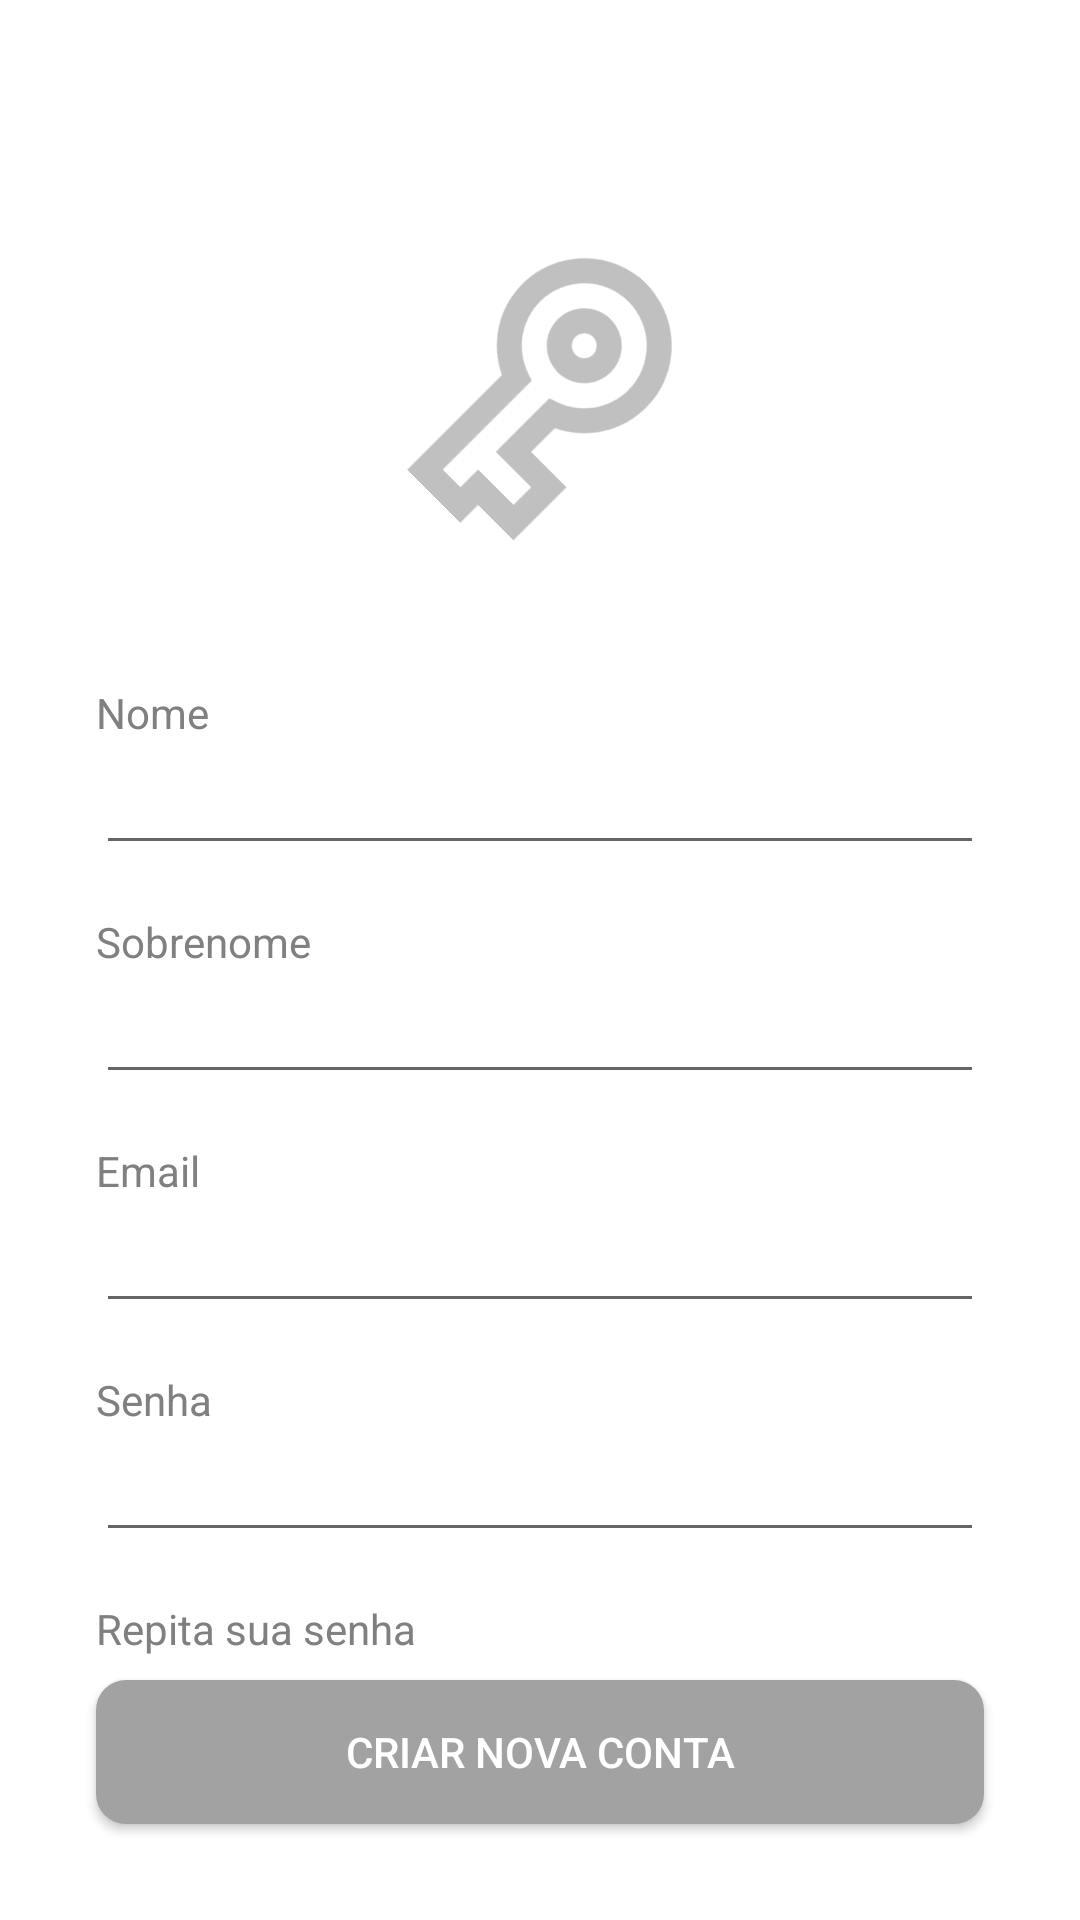

Here is an Android app screen rendered from its layout file. Give the layout XML and the strings, colors and styles it references.
<!-- AndroidManifest.xml: application theme Theme.Odontoguardião -->
<!-- res/layout/activity_signup.xml -->
<?xml version="1.0" encoding="utf-8"?>
<androidx.constraintlayout.widget.ConstraintLayout xmlns:android="http://schemas.android.com/apk/res/android"
    xmlns:app="http://schemas.android.com/apk/res-auto"
    xmlns:tools="http://schemas.android.com/tools"
    android:layout_width="match_parent"
    android:layout_height="match_parent"
    android:background="@android:color/white">

    <Button
        android:id="@+id/btnBack"
        android:layout_width="24dp"
        android:layout_height="24dp"
        android:layout_margin="16dp"
        android:background="@drawable/ic_arrow_black"
        app:layout_constraintStart_toStartOf="parent"
        app:layout_constraintTop_toTopOf="parent" />

    <ImageView
        android:id="@+id/ivKey"
        android:layout_width="100dp"
        android:layout_height="100dp"
        android:layout_marginTop="80dp"
        android:contentDescription="Key Icon"
        android:rotation="135"
        android:scaleY="-1"
        android:src="@drawable/ic_key"
        app:layout_constraintEnd_toEndOf="parent"
        app:layout_constraintStart_toStartOf="parent"
        app:layout_constraintTop_toTopOf="parent" />

    <TextView
        android:id="@+id/tvNome"
        android:layout_width="wrap_content"
        android:layout_height="wrap_content"
        android:layout_marginStart="32dp"
        android:layout_marginTop="48dp"
        android:text="Nome"
        android:textColor="#808080"
        app:layout_constraintStart_toStartOf="parent"
        app:layout_constraintTop_toBottomOf="@id/ivKey" />

    <EditText
        android:id="@+id/et_nome"
        android:layout_width="0dp"
        android:layout_height="wrap_content"
        android:layout_marginEnd="32dp"
        android:inputType="textPersonName"
        app:layout_constraintEnd_toEndOf="parent"
        app:layout_constraintStart_toStartOf="@id/tvNome"
        app:layout_constraintTop_toBottomOf="@id/tvNome" />

    <TextView
        android:id="@+id/tvSobrenome"
        android:layout_width="wrap_content"
        android:layout_height="wrap_content"
        android:layout_marginTop="16dp"
        android:text="Sobrenome"
        android:textColor="#808080"
        app:layout_constraintStart_toStartOf="@id/et_nome"
        app:layout_constraintTop_toBottomOf="@id/et_nome" />

    <EditText
        android:id="@+id/et_sobrenome"
        android:layout_width="0dp"
        android:layout_height="wrap_content"
        android:inputType="textPersonName"
        app:layout_constraintEnd_toEndOf="@id/et_nome"
        app:layout_constraintStart_toStartOf="@id/tvSobrenome"
        app:layout_constraintTop_toBottomOf="@id/tvSobrenome" />

    <TextView
        android:id="@+id/tvEmail"
        android:layout_width="wrap_content"
        android:layout_height="wrap_content"
        android:layout_marginTop="16dp"
        android:text="Email"
        android:textColor="#808080"
        app:layout_constraintStart_toStartOf="@id/et_sobrenome"
        app:layout_constraintTop_toBottomOf="@id/et_sobrenome" />

    <EditText
        android:id="@+id/et_email"
        android:layout_width="0dp"
        android:layout_height="wrap_content"
        android:inputType="textEmailAddress"
        app:layout_constraintEnd_toEndOf="@id/et_sobrenome"
        app:layout_constraintStart_toStartOf="@id/tvEmail"
        app:layout_constraintTop_toBottomOf="@id/tvEmail" />

    <TextView
        android:id="@+id/tvSenha"
        android:layout_width="wrap_content"
        android:layout_height="wrap_content"
        android:layout_marginTop="16dp"
        android:text="Senha"
        android:textColor="#808080"
        app:layout_constraintStart_toStartOf="@id/et_email"
        app:layout_constraintTop_toBottomOf="@id/et_email" />

    <EditText
        android:id="@+id/et_senha"
        android:layout_width="0dp"
        android:layout_height="wrap_content"
        android:inputType="textPassword"
        app:layout_constraintEnd_toEndOf="@id/et_email"
        app:layout_constraintStart_toStartOf="@id/tvSenha"
        app:layout_constraintTop_toBottomOf="@id/tvSenha" />

    <TextView
        android:id="@+id/tvRepitaSenha"
        android:layout_width="wrap_content"
        android:layout_height="wrap_content"
        android:layout_marginTop="16dp"
        android:text="Repita sua senha"
        android:textColor="#808080"
        app:layout_constraintStart_toStartOf="@id/et_senha"
        app:layout_constraintTop_toBottomOf="@id/et_senha" />

    <EditText
        android:id="@+id/et_repitaSenha"
        android:layout_width="0dp"
        android:layout_height="wrap_content"
        android:inputType="textPassword"
        app:layout_constraintEnd_toEndOf="@id/et_senha"
        app:layout_constraintStart_toStartOf="@id/tvRepitaSenha"
        app:layout_constraintTop_toBottomOf="@id/tvRepitaSenha" />

    <Button
        android:id="@+id/btn_criarNovaConta"
        android:layout_width="0dp"
        android:layout_height="wrap_content"
        android:layout_marginStart="32dp"
        android:layout_marginEnd="32dp"
        android:layout_marginBottom="32dp"
        android:background="@drawable/roundstylegray"
        android:text="CRIAR NOVA CONTA"
        android:textColor="@android:color/white"
        app:layout_constraintBottom_toBottomOf="parent"
        app:layout_constraintEnd_toEndOf="parent"
        app:layout_constraintStart_toStartOf="parent" />

    <ProgressBar
        android:id="@+id/progress_bar"
        style="?android:attr/progressBarStyleLarge"
        android:layout_width="wrap_content"
        android:layout_height="wrap_content"
        android:layout_centerInParent="true"
        android:visibility="gone"
        android:elevation="30dp"
        app:layout_constraintBottom_toBottomOf="parent"
        app:layout_constraintEnd_toEndOf="parent"
        app:layout_constraintStart_toStartOf="parent"
        app:layout_constraintTop_toTopOf="parent" />

</androidx.constraintlayout.widget.ConstraintLayout>
<!-- resources referenced by this layout -->
<resources>
  <!-- drawable ic_key (drawable-anydpi) -->
  <vector xmlns:android="http://schemas.android.com/apk/res/android"
      android:width="24dp"
      android:height="24dp"
      android:viewportWidth="24"
      android:viewportHeight="24"
      android:tint="#B0B0B0"
      android:alpha="0.8">
    <path
        android:fillColor="@android:color/white"
        android:pathData="M22,19h-6v-4h-2.68c-1.14,2.42 -3.6,4 -6.32,4 -3.86,0 -7,-3.14 -7,-7s3.14,-7 7,-7c2.72,0 5.17,1.58 6.32,4L24,9v6h-2v4zM18,17h2v-4h2v-2L11.94,11l-0.23,-0.67C11.01,8.34 9.11,7 7,7c-2.76,0 -5,2.24 -5,5s2.24,5 5,5c2.11,0 4.01,-1.34 4.71,-3.33l0.23,-0.67L18,13v4zM7,15c-1.65,0 -3,-1.35 -3,-3s1.35,-3 3,-3 3,1.35 3,3 -1.35,3 -3,3zM7,11c-0.55,0 -1,0.45 -1,1s0.45,1 1,1 1,-0.45 1,-1 -0.45,-1 -1,-1z"/>
  </vector>
  <!-- drawable roundstylegray (drawable) -->
  <?xml version="1.0" encoding="utf-8"?>
  <shape xmlns:android="http://schemas.android.com/apk/res/android">
  
      <corners android:radius="10dp"/>
      <solid android:color="#A2A2A2"/>
  </shape>
  <style name="Theme.Odontoguardião" parent="Theme.AppCompat.Light.NoActionBar" />
</resources>
